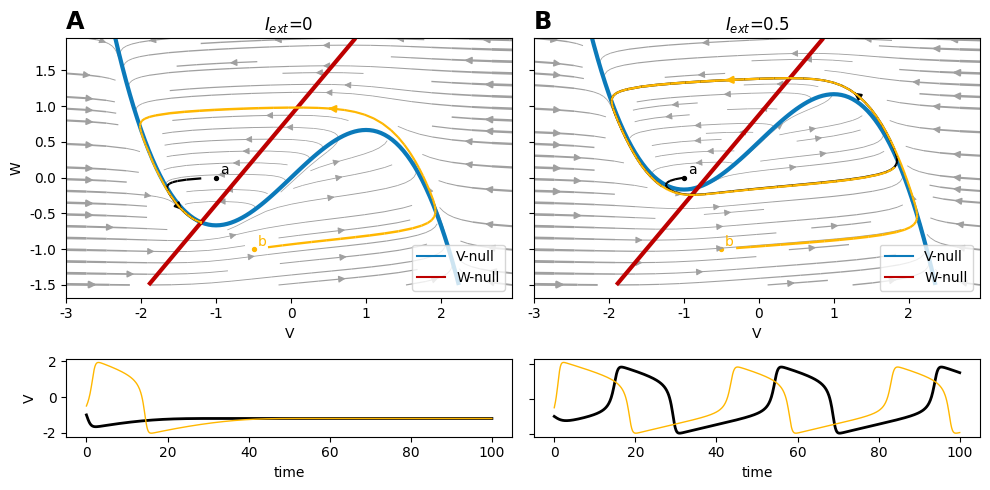
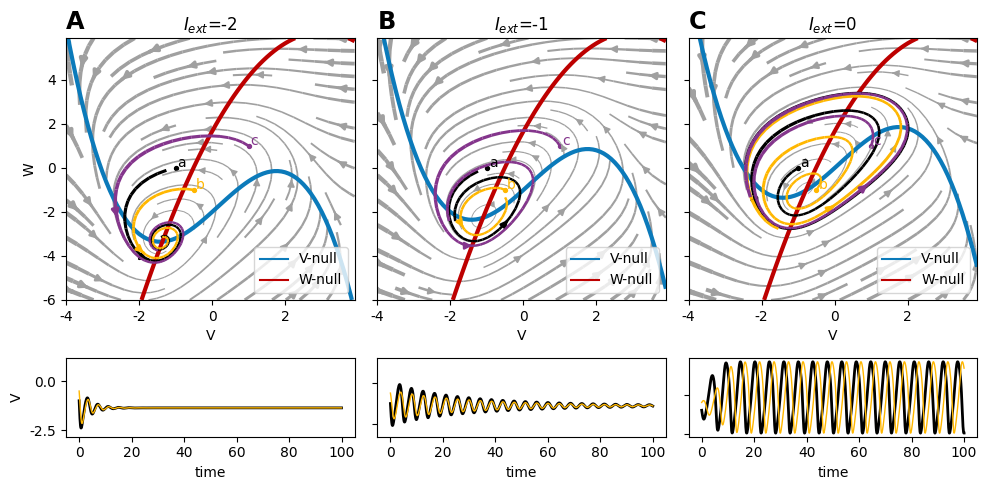
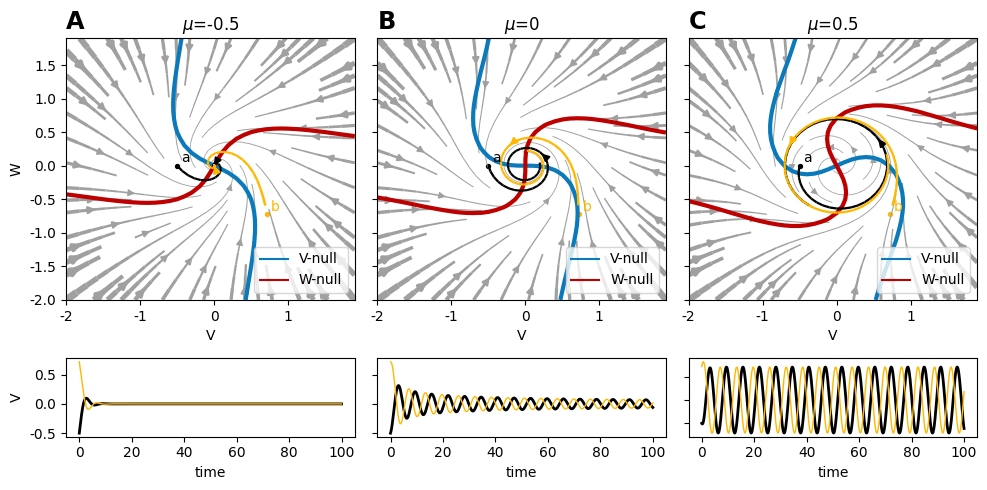

These figures' Python source, in order:
#!/usr/bin/env python
# coding: utf-8

# <h1>Table of Contents<span class="tocSkip"></span></h1>
# <div class="toc"><ul class="toc-item"><li><span><a href="#FitzHugh-Nagumo" data-toc-modified-id="FitzHugh-Nagumo-1"><span class="toc-item-num">1&nbsp;&nbsp;</span>FitzHugh-Nagumo</a></span></li><li><span><a href="#Arbitrary" data-toc-modified-id="Arbitrary-2"><span class="toc-item-num">2&nbsp;&nbsp;</span>Arbitrary</a></span></li><li><span><a href="#Hopf" data-toc-modified-id="Hopf-3"><span class="toc-item-num">3&nbsp;&nbsp;</span>Hopf</a></span></li></ul></div>


import numpy as np
import matplotlib.pyplot as plt
import matplotlib.transforms as mtransforms
from matplotlib.font_manager import FontProperties
from scipy.integrate import solve_ivp
plt.rcParams['font.family'] = 'Ubuntu'

# colorblind-friendly
COL_V = '#0B7ABA' # V-nullcline color (nearly blue) 
COL_W = '#BD0000' # W-nullcline color (nearly red)
COL_STR = '#A0A0A0' # Streamline color (nearly gray)    
COL_TRAJ = ['k','#FFB700','#84358C'] # Trajectories color 


list_Alph = [chr(i) for i in range(ord('A'),ord('Z')+1)]
font_default = FontProperties()

def plot_nicely(V, W, fun_F, fun_G, fun_ivp, bif_params, param_name, 
                points_init, points_label,
                fig_name):
                    
    ncol = len(bif_params)
    
    mosaic_pattern = ''.join(list_Alph[:ncol])
    mosaic_pattern += '\n'+''.join(list_Alph[ncol:2*ncol])
    
    axs = plt.figure(figsize=(10,5)).subplot_mosaic(mosaic_pattern,
        gridspec_kw={"height_ratios": [1,.3]})

    # phase spaces
    for i, ax in enumerate([axs[idx] for idx in list_Alph[:ncol]]):
        
        F = fun_F(V, W, bif_params[i])
        G = fun_G(V, W, bif_params[i])
        grad = np.sqrt(F**2 + G**2) # grad abs value 

        # streamlines
        ax.streamplot(V, W, F,G, color= COL_STR, 
                      linewidth=0.5+0.2*grad, density=0.75)

        # nullclines
        ax.contour(V, W, F, levels=[0], colors=COL_V, linewidths=3)
        ax.contour(V, W, G, levels=[0], colors=COL_W, linewidths=3)

        
        # trajectories
        for j, point in enumerate(points_label):
            ax.streamplot(V, W, F, G, color= COL_TRAJ[j], 
                          start_points= [points_init[j]],
                          linewidth=1.5+0.2*grad, 
                          integration_direction = 'forward',
                         )
            ax.scatter(*points_init[j], s=8, marker='o', color= COL_TRAJ[j])
            ax.annotate(point, xy= np.array(points_init[j])+0.05, 
                        color=COL_TRAJ[j])

        # just for having a nice legend
        ax.plot([],[], color = COL_V, label='V-null')
        ax.plot([],[], color = COL_W, label='W-null')
        ax.legend(loc='lower right')
        ax.set_xlabel('V')
        ax.set_title(param_name+'='+str(bif_params[i]))
    
    
    # voltage traces
    for i, ax in enumerate([axs[idx] for idx in list_Alph[ncol:2*ncol]]):
        for j, point in enumerate(points_label):
            sols = solve_ivp(fun_ivp, [0, 100], points_init[j], max_step=0.1, 
                             args=[bif_params[i]])
            ax.plot(sols.t, sols.y[0], color=COL_TRAJ[j], linewidth=2-j,
                    label=points_label[j])

        ax.set_xlabel('time')

    # labels
    fig = plt.gcf()
    for label, ax in axs.items():
        # label physical distance to the left and up:
        trans = mtransforms.ScaledTranslation(0/72, 3/72, fig.dpi_scale_trans)
        
        if label not in list_Alph[ncol:2*ncol]:
            font = font_default.copy()
            font.set_weight('bold')
            ax.text(0.0, 1.0, label, transform=ax.transAxes + trans,
                    fontsize='xx-large', va='bottom', fontproperties=font)
            
        if label=='A':
            ax.set_ylabel('W')
        elif label ==list_Alph[ncol]:
            ax.set_ylabel('V')
        else:
            ax.set(yticklabels=[])
            
    plt.tight_layout()
    plt.savefig(fig_name+'.jpg',bbox_inches='tight',dpi=300)


## FitzHugh-Nagumo

x = np.arange(-3,3,0.05)
y = np.arange(-1.5,2,0.05)
V,W = np.meshgrid(x,y)

def fun_F(V, W, bif_param): # dV/dt
    return V - V**3/3 - W + bif_param 

def fun_G(V, W, bif_param): # dW/dt
    return 0.08*(V +0.7 - 0.8*W)  

# for plotting the voltage trajectrories
def fun_ivp(t,x,I):
    y = np.zeros_like(x)
    y[0] = x[0]-x[0]**3/3 - x[1] + I
    y[1] = 0.08*(x[0]+0.7 - 0.8*x[1])
    return y

points_init = [[-1,0], [-.5,-1]]
points_label = ['a','b']
bif_params = [0, 0.5]
param_name='$I_{ext}$'
fig_name='Phase_space_FN'



plot_nicely(V, W, fun_F, fun_G, fun_ivp, bif_params, param_name, 
            points_init, points_label, fig_name)


## Arbitrary

x = np.arange(-4,4,0.1)
y = np.arange(-6,6,0.1)
V,W = np.meshgrid(x,y)

F = -0.2*V**3 + 0.1*V**2 +1.5*V - W # dV/dt
G = -0.3*V**2 + 1.8*V - 0.6*W + 1 # dW/dt

def fun_F(V, W, bif_param): # dV/dt
    return -0.2*V**3 + 0.1*V**2 +1.5*V - W + bif_param 

def fun_G(V, W, bif_param): # dW/dt
    return -0.3*V**2 + 1.8*V - 0.6*W + 1 

def fun_ivp(t, x, bif_param):
    y = np.zeros_like(x)
    y[0] = -0.2*x[0]**3 + 0.1*x[0]**2 + 1.5*x[0] - x[1] + bif_param
    y[1] = -0.3*x[0]**2 + 1.8*x[0] - 0.6*x[1] + 1
    return y


points_init = [[-1,0], [-.5,-1], [1,1]]
points_label = ['a','b','c']
bif_params = [-2,-1, 0]
param_name='$I_{ext}$'
fig_name='Phase_space_arb'


plot_nicely(V, W, fun_F, fun_G, fun_ivp, bif_params, param_name, 
            points_init, points_label, fig_name)


## Hopf

x = np.arange(-2,2,0.1)
y = np.arange(-2,2,0.1)
V,W = np.meshgrid(x,y)

F = -0.2*V**3 + 0.1*V**2 +1.5*V - W # dV/dt
G = -0.3*V**2 + 1.8*V - 0.6*W + 1 # dW/dt

def fun_F(V, W, bif_param): # dV/dt
    return (bif_param-V**2-W**2)*V - W

def fun_G(V, W, bif_param): # dW/dt
    return (bif_param-V**2-W**2)*W + V

def fun_ivp(t, x, bif_param):
    y = np.zeros_like(x)
    y[0] = (bif_param - x[0]**2 - x[1]**2)*x[0] - x[1]
    y[1] = (bif_param - x[0]**2 - x[1]**2)*x[1] + x[0]
    return y

bif_params = [-0.5, 0, 0.5]
points_init = [[-.5,0], [.72,-.72]]
points_label = ['a', 'b']
param_name='$\mu$'
fig_name='Phase_space_Hopf'


plot_nicely(V, W, fun_F, fun_G, fun_ivp, bif_params, param_name, 
            points_init, points_label, fig_name)




